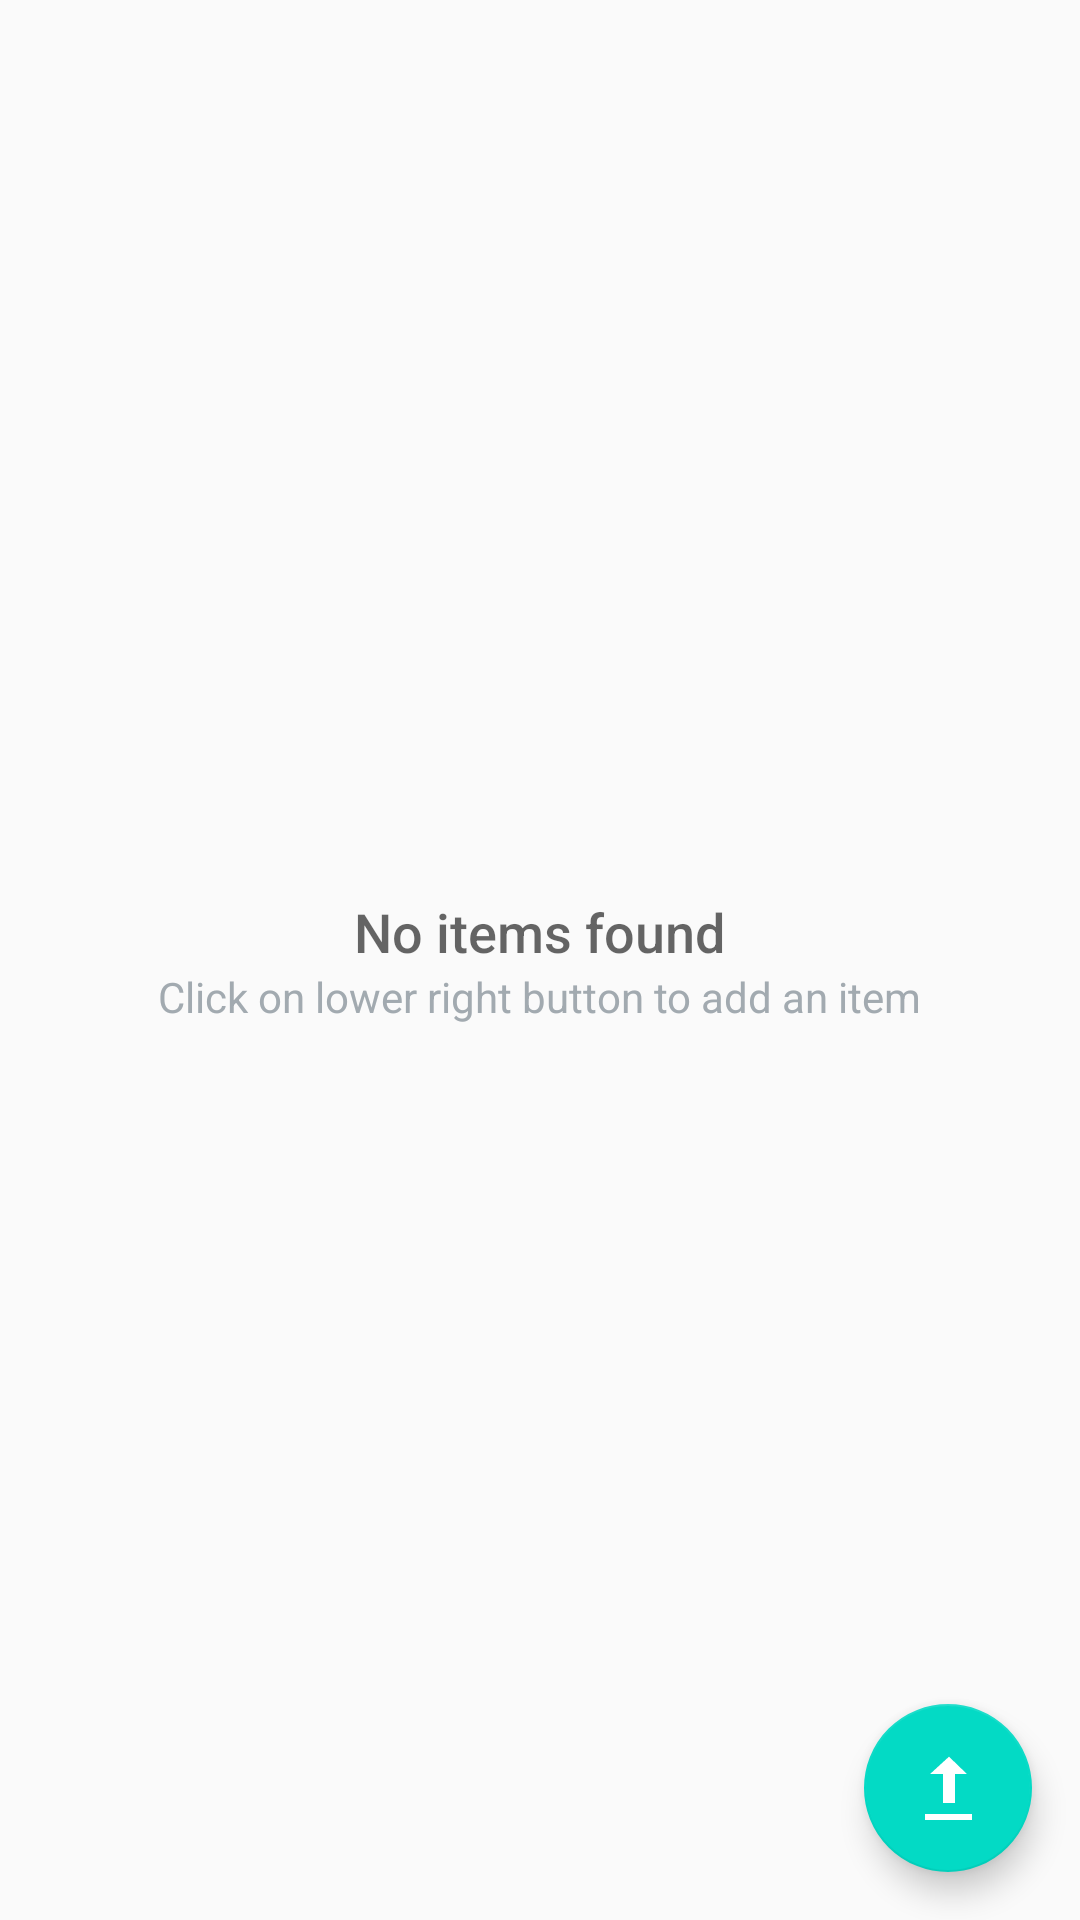

Write the Android layout XML for this screen, with the resource values it uses.
<!-- AndroidManifest.xml: application theme AppTheme -->
<!-- res/layout/activity_catalog.xml -->
<?xml version="1.0" encoding="utf-8"?>
<RelativeLayout xmlns:android="http://schemas.android.com/apk/res/android"
    xmlns:tools="http://schemas.android.com/tools"
    android:layout_width="match_parent"
    android:layout_height="match_parent"
    tools:context=".CatalogActivity">

    <ListView
        android:id="@+id/list"
        android:layout_width="match_parent"
        android:layout_height="match_parent" />

    <RelativeLayout
        android:id="@+id/empty_view"
        android:layout_width="wrap_content"
        android:layout_height="wrap_content"
        android:layout_centerInParent="true">

        <TextView
            android:id="@+id/empty_title_text"
            android:layout_width="wrap_content"
            android:layout_height="wrap_content"
            android:layout_centerHorizontal="true"
            android:fontFamily="sans-serif-medium"
            android:text="@string/empty_view_title_text"
            android:textAppearance="?android:textAppearanceMedium" />

        <TextView
            android:id="@+id/empty_subtitle_text"
            android:layout_width="wrap_content"
            android:layout_height="wrap_content"
            android:layout_below="@id/empty_title_text"
            android:layout_centerHorizontal="true"
            android:fontFamily="sans-serif"
            android:text="@string/empty_view_subtitle_text"
            android:textAppearance="?android:textAppearanceSmall"
            android:textColor="#A2AAB0" />

    </RelativeLayout>

    <android.support.design.widget.FloatingActionButton
        android:id="@+id/fab"
        android:layout_width="wrap_content"
        android:layout_height="wrap_content"
        android:layout_alignParentRight="true"
        android:layout_alignParentBottom="true"
        android:layout_margin="16dp"
        android:src="@android:drawable/stat_sys_upload" />

</RelativeLayout>
<!-- resources referenced by this layout -->
<resources>
  <string name="empty_view_subtitle_text">Click on lower right button to add an item</string>
  <string name="empty_view_title_text">No items found</string>
  <style name="AppTheme" parent="Theme.AppCompat.Light.DarkActionBar">
          
          <item name="colorPrimary">@color/colorPrimary</item>
          <item name="colorPrimaryDark">@color/colorPrimaryDark</item>
          <item name="colorAccent">@color/colorAccent</item>
      </style>
  <!-- not gathered from this repository: default colours our renderer supplied (Android Studio template values) -->
  <color name="colorPrimary">#FF6200EE</color>
  <color name="colorPrimaryDark">#FF3700B3</color>
  <color name="colorAccent">#FF03DAC5</color>
</resources>
